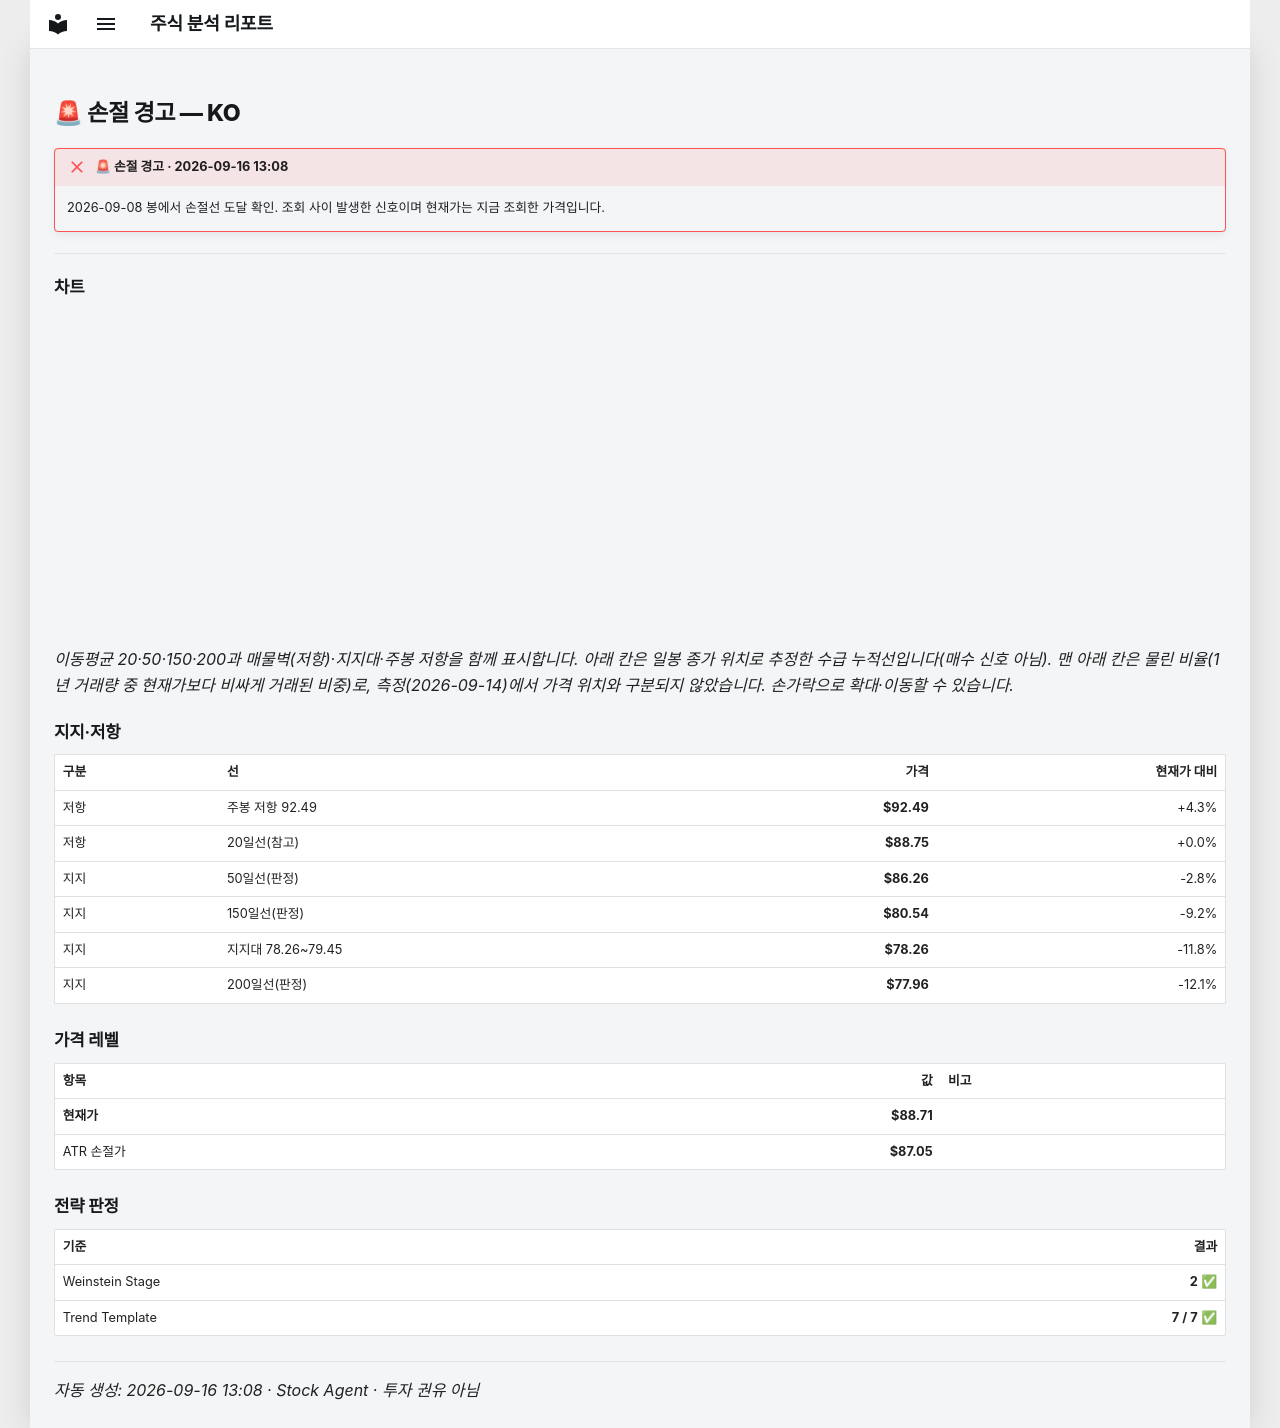

repository: soloandco/stock-reports · page: alerts/20260916-ko-stop_hit/index.html · generator: mkdocs

---
title: "🚨 손절 경고 — KO"
ticker: KO
alert: "🚨 손절 경고"
created: 2026-09-16
comments: true
---

# 🚨 손절 경고 — KO

!!! failure "🚨 손절 경고 · 2026-09-16 13:08"
    2026-09-08 봉에서 손절선 도달 확인. 조회 사이 발생한 신호이며 현재가는 지금 조회한 가격입니다.

---

## 차트

<div class="stock-chart" data-src="../charts/20260916-ko-stop_hit.json"></div>

_이동평균 20·50·150·200과 매물벽(저항)·지지대·주봉 저항을 함께 표시합니다. 아래 칸은 일봉 종가 위치로 추정한 수급 누적선입니다(매수 신호 아님). 맨 아래 칸은 물린 비율(1년 거래량 중 현재가보다 비싸게 거래된 비중)로, 측정(2026-09-14)에서 가격 위치와 구분되지 않았습니다. 손가락으로 확대·이동할 수 있습니다._

## 지지·저항

| 구분 | 선 | 가격 | 현재가 대비 |
|:-----|:---|-----:|-----------:|
| 저항 | 주봉 저항 92.49 | **$92.49** | +4.3% |
| 저항 | 20일선(참고) | **$88.75** | +0.0% |
| 지지 | 50일선(판정) | **$86.26** | -2.8% |
| 지지 | 150일선(판정) | **$80.54** | -9.2% |
| 지지 | 지지대 78.26~79.45 | **$78.26** | -11.8% |
| 지지 | 200일선(판정) | **$77.96** | -12.1% |

## 가격 레벨

| 항목 | 값 | 비고 |
|:-----|---:|:-----|
| **현재가** | **$88.71** | |
| ATR 손절가 | **$87.05** | |

## 전략 판정

| 기준 | 결과 |
|:-----|-----:|
| Weinstein Stage | **2** ✅ |
| Trend Template | **7 / 7** ✅ |

---
_자동 생성: 2026-09-16 13:08 · Stock Agent · 투자 권유 아님_
